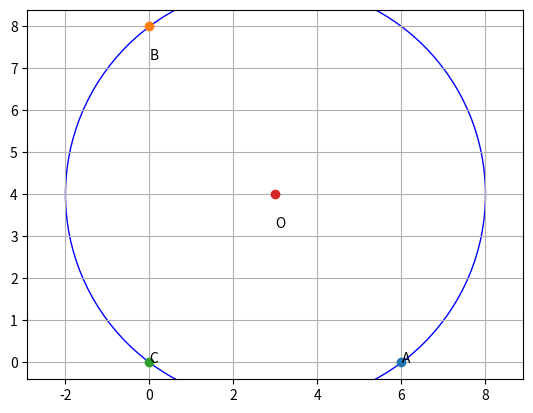

The script that saved this image:
# -*- coding: utf-8 -*-
"""code3.ipynb

Automatically generated by Colaboratory.

Original file is located at
    https://colab.research.google.com/<link-removed>
"""

import numpy as np
import matplotlib.pyplot as plt

#Quad vertices
A = np.array([6, 0])
B = np.array([0, 8])
C = np.array([0, 0])

p = np.array([[3, -4], [1, 0]])
q = np.array([-7, 3])
O = np.sum(np.linalg.inv(p)*q , axis=1)
print(A, B, C, O)

#plot circle
circle1 = plt.Circle((O[0], O[1]), np.linalg.norm(A-O), color='b', fill=False)

fig, ax = plt.subplots()
ax.grid()
ax.add_artist(circle1)
ax.set_aspect('equal', adjustable='datalim')


#plot points and lines
ax.text(A[0], A[1] * (1 - 0.1), 'A')
ax.plot(A[0], A[1] , 'o')
ax.text(B[0], B[1] * (1 - 0.1), 'B')
ax.plot(B[0], B[1], 'o')
ax.text(C[0], C[1] * (1 + 0.1), 'C')
ax.plot(C[0], C[1], 'o')
ax.text(O[0], O[1] * (1 - 0.2), 'O')
ax.plot(O[0], O[1], 'o')

